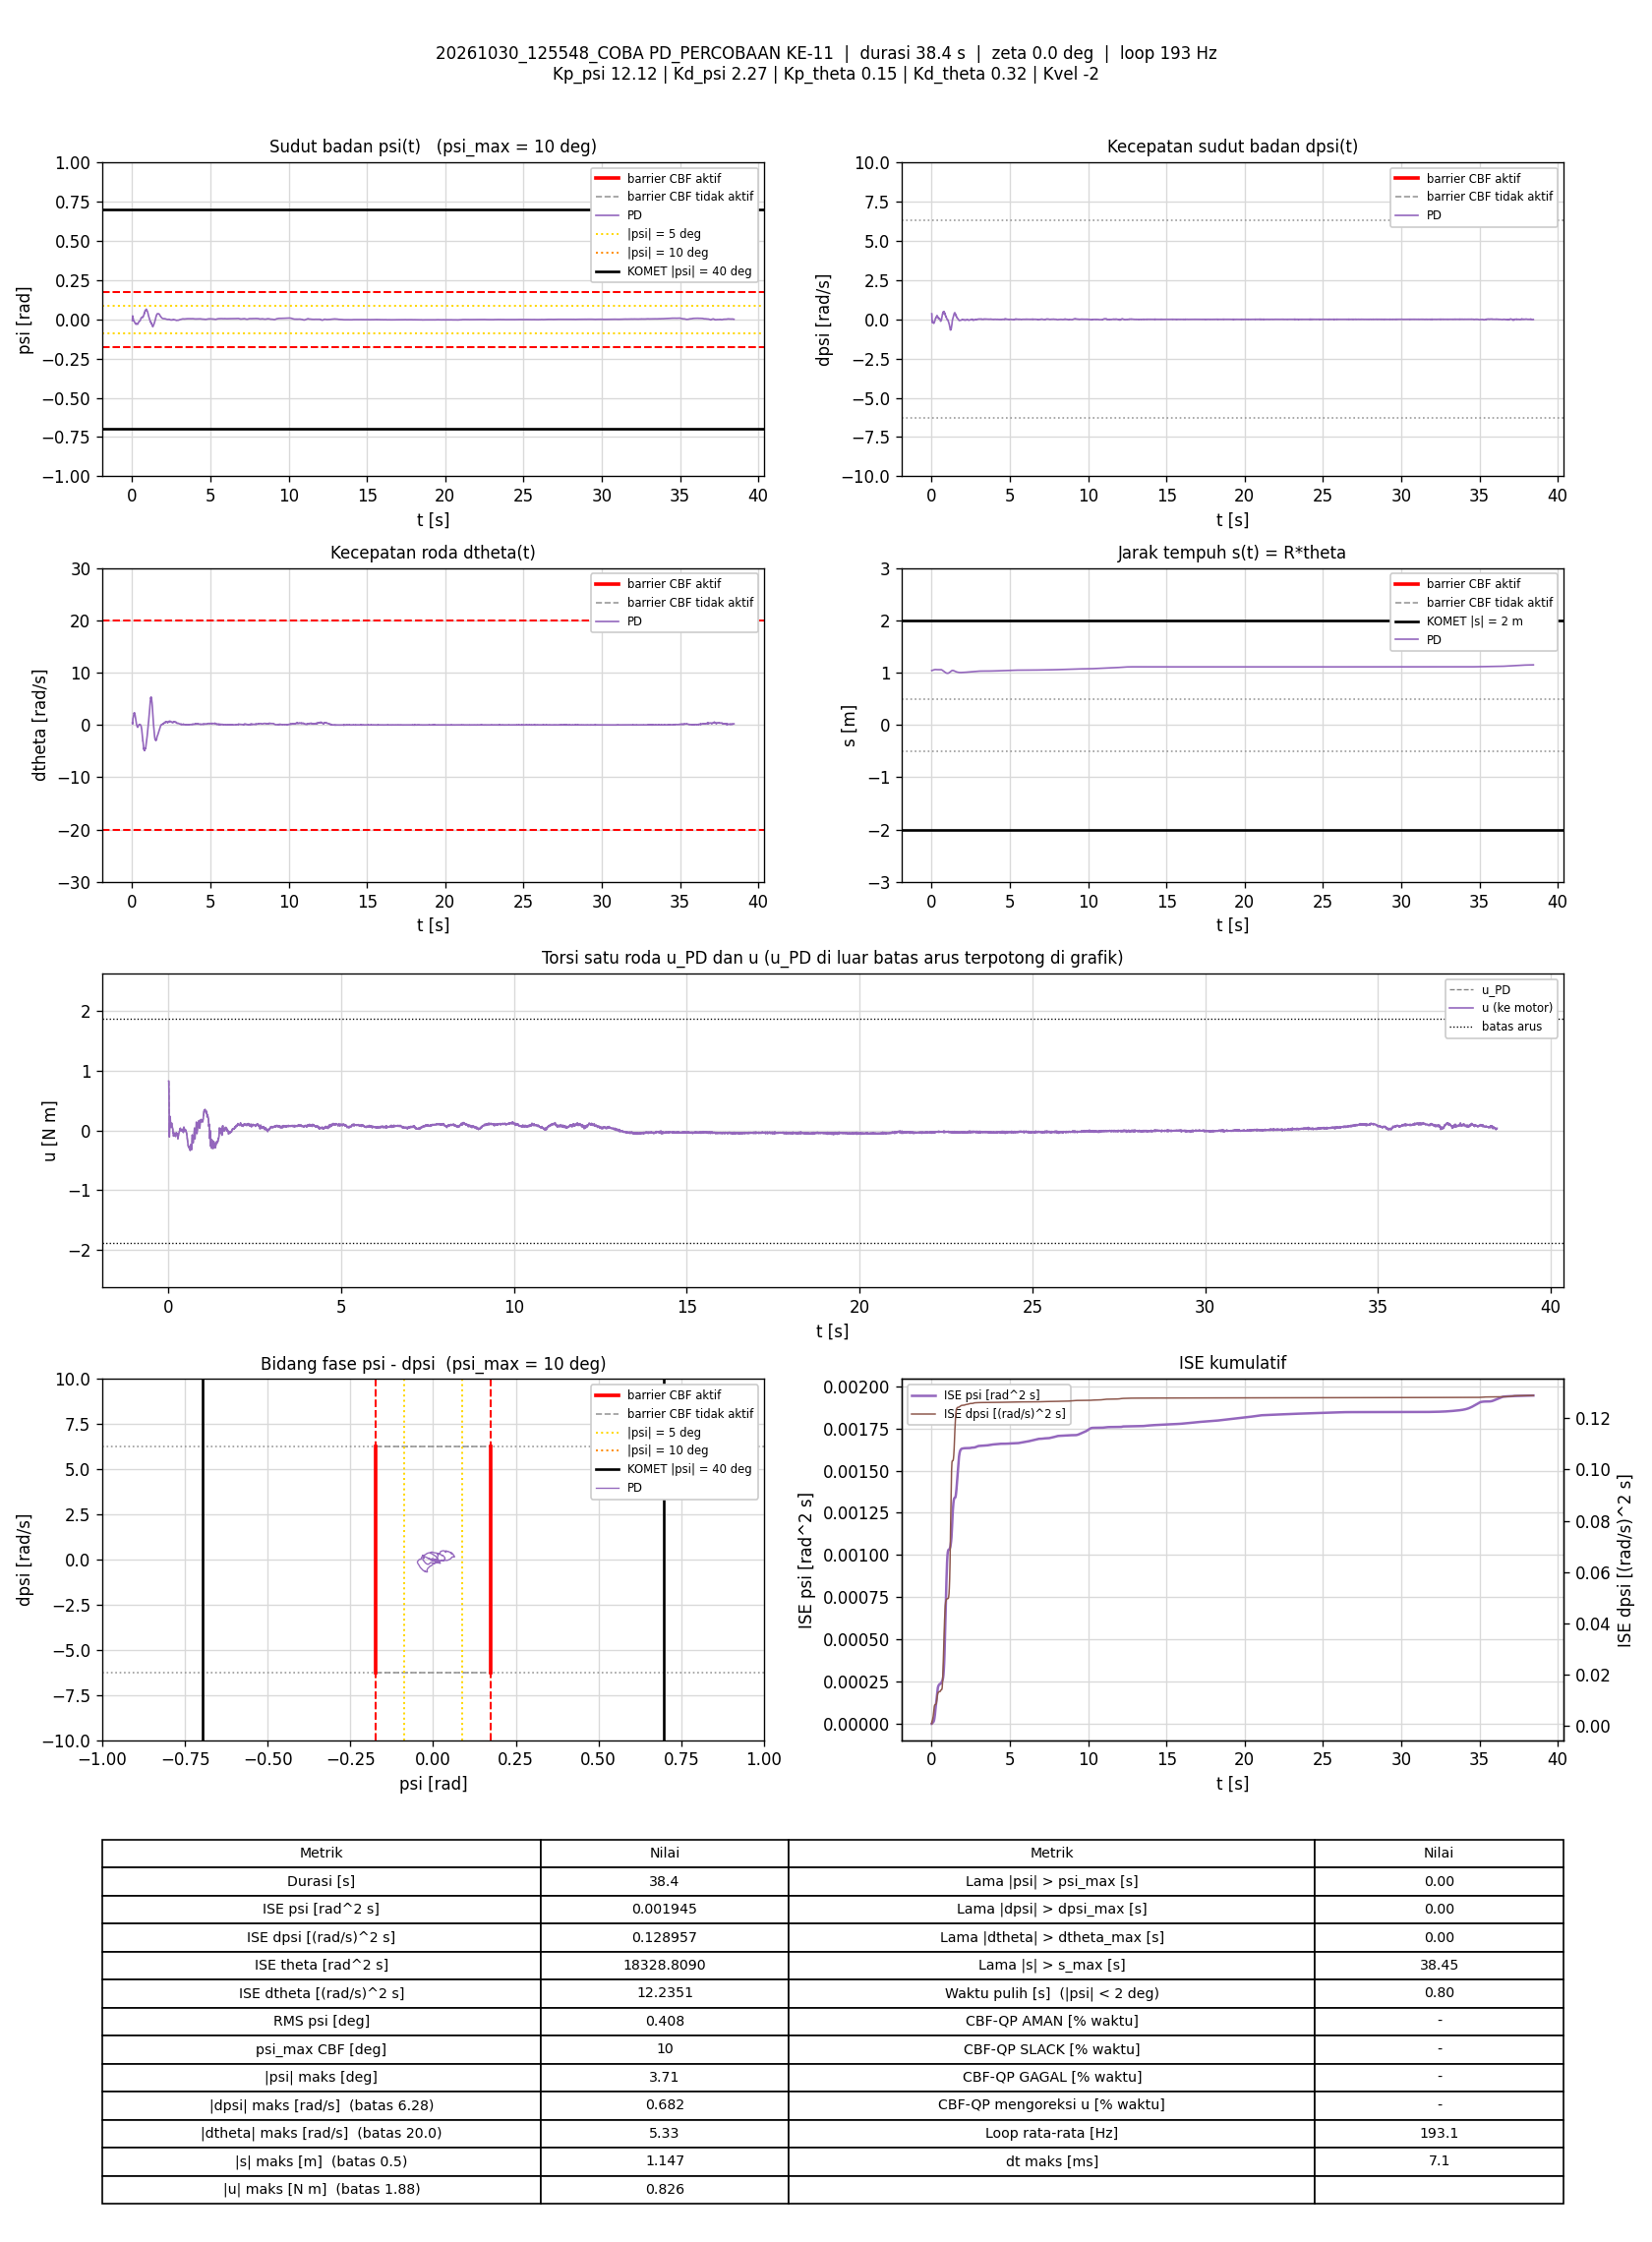

Source data for this figure (header and first rows):
t_s, theta_rad, dtheta_rad_s, psi_rad, dpsi_rad_s, error_theta, error_dtheta, error_psi, error_dpsi, u_PD_Nm, u_Nm, status_cbf, dorong_N, ISE_theta, ISE_dtheta, ISE_psi, ISE_dpsi, Kp_psi, Kd_psi, Kp_theta, Kd_theta, Kvel, Alpha_1, Alpha_2
0.005051, 20.78, 0.3778, -0.007949, 0.353, -20.78, -0.3778, 0.007949, -0.353, 0.8259, 0.8259, -, 0, 2.181, 0.000721, 3.1914869e-07, 0.0006294, 12.12, 2.27, 0.15, 0.32, -2, 7.42, 8.45
0.01001, 20.78, 0.3411, -0.004565, 0.3369, -20.78, -0.3411, 0.004565, -0.3369, 0.8185, 0.8185, -, 0, 4.323, 0.001298, 4.2252694e-07, 0.001192, 12.12, 2.27, 0.15, 0.32, -2, 7.42, 8.45
0.015, 20.79, 0.1657, 0.00705, 0.2007, -20.79, -0.1657, -0.00705, -0.2007, 0.5941, 0.5941, -, 0, 6.482, 0.001435, 6.7074459e-07, 0.001394, 12.12, 2.27, 0.15, 0.32, -2, 7.42, 8.45
0.02001, 20.81, 0.1565, 0.01651, -0.01871, -20.81, -0.1565, -0.01651, 0.01871, 0.2077, 0.2077, -, 0, 8.648, 0.001558, 2.0341833e-06, 0.001395, 12.12, 2.27, 0.15, 0.32, -2, 7.42, 8.45
0.02594, 20.82, 0.2683, 0.02186, -0.2016, -20.82, -0.2683, -0.02186, 0.2016, -0.1069, -0.1069, -, 0, 11.22, 0.001985, 4.8680724e-06, 0.001636, 12.12, 2.27, 0.15, 0.32, -2, 7.42, 8.45
0.03117, 20.83, 0.6811, 0.0187, -0.1962, -20.83, -0.6811, -0.0187, 0.1962, -0.0006915, -0.0006915, -, 0, 13.49, 0.00441, 6.6967944e-06, 0.001838, 12.12, 2.27, 0.15, 0.32, -2, 7.42, 8.45
0.0361, 20.84, 1, 0.01186, -0.1517, -20.84, -1, -0.01186, 0.1517, 0.1195, 0.1195, -, 0, 15.63, 0.009343, 7.39057e-06, 0.001951, 12.12, 2.27, 0.15, 0.32, -2, 7.42, 8.45
0.04209, 20.84, 1.185, 0.008758, -0.1093, -20.84, -1.185, -0.008758, 0.1093, 0.2371, 0.2371, -, 0, 18.23, 0.01775, 7.8497945e-06, 0.002023, 12.12, 2.27, 0.15, 0.32, -2, 7.42, 8.45
0.047, 20.85, 1.224, 0.007277, -0.1093, -20.85, -1.224, -0.007277, 0.1093, 0.2319, 0.2319, -, 0, 20.37, 0.02512, 8.110119e-06, 0.002081, 12.12, 2.27, 0.15, 0.32, -2, 7.42, 8.45
0.052, 20.86, 1.261, 0.006941, -0.1318, -20.86, -1.261, -0.006941, 0.1318, 0.1883, 0.1883, -, 0, 22.54, 0.03307, 8.3510958e-06, 0.002168, 12.12, 2.27, 0.15, 0.32, -2, 7.42, 8.45
0.057, 20.87, 1.308, 0.00643, -0.1666, -20.87, -1.308, -0.00643, 0.1666, 0.1183, 0.1183, -, 0, 24.72, 0.04162, 8.557825e-06, 0.002307, 12.12, 2.27, 0.15, 0.32, -2, 7.42, 8.45
0.06201, 20.87, 1.394, 0.004804, -0.1847, -20.87, -1.394, -0.004804, 0.1847, 0.0849, 0.0849, -, 0, 26.9, 0.05134, 8.6732855e-06, 0.002478, 12.12, 2.27, 0.15, 0.32, -2, 7.42, 8.45
0.067, 20.88, 1.431, 0.002259, -0.184, -20.88, -1.431, -0.002259, 0.184, 0.06763, 0.06763, -, 0, 29.08, 0.06158, 8.6987828e-06, 0.002647, 12.12, 2.27, 0.15, 0.32, -2, 7.42, 8.45
0.07214, 20.89, 1.502, -0.0006991, -0.1856, -20.89, -1.502, 0.0006991, 0.1856, 0.0507, 0.0507, -, 0, 31.32, 0.07317, 8.7012957e-06, 0.002824, 12.12, 2.27, 0.15, 0.32, -2, 7.42, 8.45
0.0772, 20.89, 1.58, -0.003529, -0.1749, -20.89, -1.58, 0.003529, 0.1749, 0.06598, 0.06598, -, 0, 33.53, 0.0858, 8.7642557e-06, 0.002979, 12.12, 2.27, 0.15, 0.32, -2, 7.42, 8.45
0.08296, 20.9, 1.709, -0.005804, -0.1657, -20.9, -1.709, 0.005804, 0.1657, 0.1004, 0.1004, -, 0, 36.05, 0.1026, 8.9583707e-06, 0.003137, 12.12, 2.27, 0.15, 0.32, -2, 7.42, 8.45
0.08801, 20.91, 1.808, -0.007808, -0.1651, -20.91, -1.808, 0.007808, 0.1651, 0.1092, 0.1092, -, 0, 38.26, 0.1191, 9.2663275e-06, 0.003275, 12.12, 2.27, 0.15, 0.32, -2, 7.42, 8.45
0.09301, 20.93, 1.928, -0.009175, -0.1687, -20.93, -1.928, 0.009175, 0.1687, 0.1226, 0.1226, -, 0, 40.44, 0.1377, 9.6869696e-06, 0.003417, 12.12, 2.27, 0.15, 0.32, -2, 7.42, 8.45
0.09801, 20.94, 1.982, -0.00959, -0.1819, -20.94, -1.982, 0.00959, 0.1819, 0.1051, 0.1051, -, 0, 42.64, 0.1574, 1.0146896e-05, 0.003582, 12.12, 2.27, 0.15, 0.32, -2, 7.42, 8.45
0.1039, 20.95, 2.073, -0.01015, -0.2063, -20.95, -2.073, 0.01015, 0.2063, 0.0722, 0.0722, -, 0, 45.24, 0.1829, 1.0758056e-05, 0.003835, 12.12, 2.27, 0.15, 0.32, -2, 7.42, 8.45
0.1089, 20.97, 2.158, -0.01084, -0.2179, -20.97, -2.158, 0.01084, 0.2179, 0.06447, 0.06447, -, 0, 47.44, 0.2061, 1.1345487e-05, 0.004072, 12.12, 2.27, 0.15, 0.32, -2, 7.42, 8.45
0.1141, 20.98, 2.213, -0.01155, -0.2289, -20.98, -2.213, 0.01155, 0.2289, 0.04859, 0.04859, -, 0, 49.71, 0.2314, 1.2033109e-05, 0.004342, 12.12, 2.27, 0.15, 0.32, -2, 7.42, 8.45
0.1189, 20.99, 2.253, -0.01264, -0.2361, -20.99, -2.253, 0.01264, 0.2361, 0.0318, 0.0318, -, 0, 51.84, 0.256, 1.2806779e-05, 0.004612, 12.12, 2.27, 0.15, 0.32, -2, 7.42, 8.45
0.125, 21.01, 2.297, -0.01329, -0.2443, -21.01, -2.297, 0.01329, 0.2443, 0.0194, 0.0194, -, 0, 54.52, 0.288, 1.3879249e-05, 0.004975, 12.12, 2.27, 0.15, 0.32, -2, 7.42, 8.45
0.1299, 21.02, 2.197, -0.01401, -0.2527, -21.02, -2.197, 0.01401, 0.2527, -0.04036, -0.04036, -, 0, 56.7, 0.3118, 1.4846146e-05, 0.005289, 12.12, 2.27, 0.15, 0.32, -2, 7.42, 8.45
0.1359, 21.03, 2.276, -0.01461, -0.26, -21.03, -2.276, 0.01461, 0.26, -0.03903, -0.03903, -, 0, 59.35, 0.3429, 1.6128006e-05, 0.005695, 12.12, 2.27, 0.15, 0.32, -2, 7.42, 8.45
0.142, 21.04, 2.229, -0.01641, -0.2501, -21.04, -2.229, 0.01641, 0.2501, -0.05322, -0.05322, -, 0, 62.04, 0.3731, 1.7761732e-05, 0.006075, 12.12, 2.27, 0.15, 0.32, -2, 7.42, 8.45
0.147, 21.06, 2.182, -0.01819, -0.2521, -21.06, -2.182, 0.01819, 0.2521, -0.09446, -0.09446, -, 0, 64.25, 0.3968, 1.9414225e-05, 0.006392, 12.12, 2.27, 0.15, 0.32, -2, 7.42, 8.45
0.1519, 21.07, 2.206, -0.01908, -0.2333, -21.07, -2.206, 0.01908, 0.2333, -0.05508, -0.05508, -, 0, 66.45, 0.4209, 2.1212314e-05, 0.006661, 12.12, 2.27, 0.15, 0.32, -2, 7.42, 8.45
0.1571, 21.08, 2.196, -0.02048, -0.2253, -21.08, -2.196, 0.02048, 0.2253, -0.05721, -0.05721, -, 0, 68.74, 0.4457, 2.3375995e-05, 0.006923, 12.12, 2.27, 0.15, 0.32, -2, 7.42, 8.45
0.163, 21.09, 2.139, -0.02161, -0.2107, -21.09, -2.139, 0.02161, 0.2107, -0.05568, -0.05568, -, 0, 71.34, 0.4725, 2.6110215e-05, 0.007183, 12.12, 2.27, 0.15, 0.32, -2, 7.42, 8.45
0.1681, 21.1, 2.041, -0.02276, -0.1919, -21.1, -2.041, 0.02276, 0.1919, -0.05838, -0.05838, -, 0, 73.63, 0.494, 2.8780982e-05, 0.007373, 12.12, 2.27, 0.15, 0.32, -2, 7.42, 8.45
0.1731, 21.11, 2.024, -0.02378, -0.177, -21.11, -2.024, 0.02378, 0.177, -0.04224, -0.04224, -, 0, 75.86, 0.5144, 3.1604148e-05, 0.007529, 12.12, 2.27, 0.15, 0.32, -2, 7.42, 8.45
0.178, 21.11, 1.938, -0.02467, -0.1598, -21.11, -1.938, 0.02467, 0.1598, -0.04162, -0.04162, -, 0, 78.05, 0.5329, 3.4595011e-05, 0.007654, 12.12, 2.27, 0.15, 0.32, -2, 7.42, 8.45
0.184, 21.12, 1.817, -0.02502, -0.1478, -21.12, -1.817, 0.02502, 0.1478, -0.05739, -0.05739, -, 0, 80.7, 0.5525, 3.8308052e-05, 0.007784, 12.12, 2.27, 0.15, 0.32, -2, 7.42, 8.45
0.1891, 21.13, 1.702, -0.02545, -0.1375, -21.13, -1.702, 0.02545, 0.1375, -0.07612, -0.07612, -, 0, 82.99, 0.5673, 4.1634434e-05, 0.007881, 12.12, 2.27, 0.15, 0.32, -2, 7.42, 8.45
0.194, 21.14, 1.628, -0.02579, -0.1266, -21.14, -1.628, 0.02579, 0.1266, -0.07911, -0.07911, -, 0, 85.19, 0.5804, 4.4910793e-05, 0.00796, 12.12, 2.27, 0.15, 0.32, -2, 7.42, 8.45
0.199, 21.14, 1.503, -0.02645, -0.1136, -21.14, -1.503, 0.02645, 0.1136, -0.09724, -0.09724, -, 0, 87.42, 0.5917, 4.8405307e-05, 0.008025, 12.12, 2.27, 0.15, 0.32, -2, 7.42, 8.45
0.2051, 21.14, 1.395, -0.02724, -0.09465, -21.14, -1.395, 0.02724, 0.09465, -0.09873, -0.09873, -, 0, 90.14, 0.6035, 5.2926499e-05, 0.008079, 12.12, 2.27, 0.15, 0.32, -2, 7.42, 8.45
0.2102, 21.15, 1.302, -0.02845, -0.06401, -21.15, -1.302, 0.02845, 0.06401, -0.07347, -0.07347, -, 0, 92.4, 0.6121, 5.7014464e-05, 0.0081, 12.12, 2.27, 0.15, 0.32, -2, 7.42, 8.45
0.215, 21.15, 1.204, -0.02968, -0.03603, -21.15, -1.204, 0.02968, 0.03603, -0.0561, -0.0561, -, 0, 94.58, 0.6192, 6.1293622e-05, 0.008106, 12.12, 2.27, 0.15, 0.32, -2, 7.42, 8.45
0.22, 21.15, 1.08, -0.0306, -0.01418, -21.15, -1.08, 0.0306, 0.01418, -0.0576, -0.0576, -, 0, 96.82, 0.625, 6.5980592e-05, 0.008107, 12.12, 2.27, 0.15, 0.32, -2, 7.42, 8.45
0.225, 21.15, 0.9829, -0.03111, 0.01207, -21.15, -0.9829, 0.03111, -0.01207, -0.03515, -0.03515, -, 0, 99.05, 0.6298, 7.0818157e-05, 0.008108, 12.12, 2.27, 0.15, 0.32, -2, 7.42, 8.45
0.231, 21.16, 0.8459, -0.03143, 0.02712, -21.16, -0.8459, 0.03143, -0.02712, -0.04865, -0.04865, -, 0, 101.7, 0.6341, 7.6744222e-05, 0.008112, 12.12, 2.27, 0.15, 0.32, -2, 7.42, 8.45
0.2361, 21.16, 0.7216, -0.03131, 0.04005, -21.16, -0.7216, 0.03131, -0.04005, -0.05766, -0.05766, -, 0, 104, 0.6368, 8.1774323e-05, 0.008121, 12.12, 2.27, 0.15, 0.32, -2, 7.42, 8.45
0.241, 21.16, 0.6221, -0.03134, 0.05297, -21.16, -0.6221, 0.03134, -0.05297, -0.06058, -0.06058, -, 0, 106.2, 0.6387, 8.6559162e-05, 0.008134, 12.12, 2.27, 0.15, 0.32, -2, 7.42, 8.45
0.246, 21.16, 0.5413, -0.03115, 0.06829, -21.16, -0.5413, 0.03115, -0.06829, -0.04935, -0.04935, -, 0, 108.5, 0.6401, 9.141064e-05, 0.008158, 12.12, 2.27, 0.15, 0.32, -2, 7.42, 8.45
0.251, 21.16, 0.4356, -0.03056, 0.08015, -21.16, -0.4356, 0.03056, -0.08015, -0.04903, -0.04903, -, 0, 110.7, 0.6411, 9.6078721e-05, 0.00819, 12.12, 2.27, 0.15, 0.32, -2, 7.42, 8.45
0.2569, 21.16, 0.3224, -0.0294, 0.08788, -21.16, -0.3224, 0.0294, -0.08788, -0.05369, -0.05369, -, 0, 113.3, 0.6417, 0.0001012, 0.008236, 12.12, 2.27, 0.15, 0.32, -2, 7.42, 8.45
0.262, 21.16, 0.2457, -0.02828, 0.07962, -21.16, -0.2457, 0.02828, -0.07962, -0.0834, -0.0834, -, 0, 115.6, 0.642, 0.0001053, 0.008268, 12.12, 2.27, 0.15, 0.32, -2, 7.42, 8.45
0.2672, 21.16, 0.1543, -0.02724, 0.07695, -21.16, -0.1543, 0.02724, -0.07695, -0.1061, -0.1061, -, 0, 117.9, 0.6421, 0.0001091, 0.008298, 12.12, 2.27, 0.15, 0.32, -2, 7.42, 8.45
0.272, 21.16, 0.07924, -0.02684, 0.07109, -21.16, -0.07924, 0.02684, -0.07109, -0.1386, -0.1386, -, 0, 120.1, 0.6422, 0.0001126, 0.008323, 12.12, 2.27, 0.15, 0.32, -2, 7.42, 8.45
0.2779, 21.16, 0.03012, -0.02695, 0.08148, -21.16, -0.03012, 0.02695, -0.08148, -0.1321, -0.1321, -, 0, 122.7, 0.6422, 0.0001169, 0.008362, 12.12, 2.27, 0.15, 0.32, -2, 7.42, 8.45
0.2831, 21.15, -0.001896, -0.0277, 0.1056, -21.15, 0.001896, 0.0277, -0.1056, -0.09662, -0.09662, -, 0, 125.1, 0.6422, 0.0001209, 0.00842, 12.12, 2.27, 0.15, 0.32, -2, 7.42, 8.45
0.288, 21.15, -0.06514, -0.02867, 0.124, -21.15, 0.06514, 0.02867, -0.124, -0.08692, -0.08692, -, 0, 127.3, 0.6422, 0.0001249, 0.008495, 12.12, 2.27, 0.15, 0.32, -2, 7.42, 8.45
0.293, 21.15, -0.1178, -0.02922, 0.1453, -21.15, 0.1178, 0.02922, -0.1453, -0.06202, -0.06202, -, 0, 129.5, 0.6422, 0.0001292, 0.0086, 12.12, 2.27, 0.15, 0.32, -2, 7.42, 8.45
0.2981, 21.14, -0.1853, -0.02985, 0.1596, -21.14, 0.1853, 0.02985, -0.1596, -0.0589, -0.0589, -, 0, 131.8, 0.6424, 0.0001337, 0.00873, 12.12, 2.27, 0.15, 0.32, -2, 7.42, 8.45
0.304, 21.14, -0.2197, -0.03013, 0.1735, -21.14, 0.2197, 0.03013, -0.1735, -0.0415, -0.0415, -, 0, 134.4, 0.6427, 0.000139, 0.008906, 12.12, 2.27, 0.15, 0.32, -2, 7.42, 8.45
0.31, 21.14, -0.2668, -0.03021, 0.1865, -21.14, 0.2668, 0.03021, -0.1865, -0.0282, -0.0282, -, 0, 137.1, 0.6431, 0.0001445, 0.009117, 12.12, 2.27, 0.15, 0.32, -2, 7.42, 8.45
0.315, 21.13, -0.3092, -0.03057, 0.1993, -21.13, 0.3092, 0.03057, -0.1993, -0.01714, -0.01714, -, 0, 139.3, 0.6436, 0.0001492, 0.009315, 12.12, 2.27, 0.15, 0.32, -2, 7.42, 8.45
... 7,364 more rows
